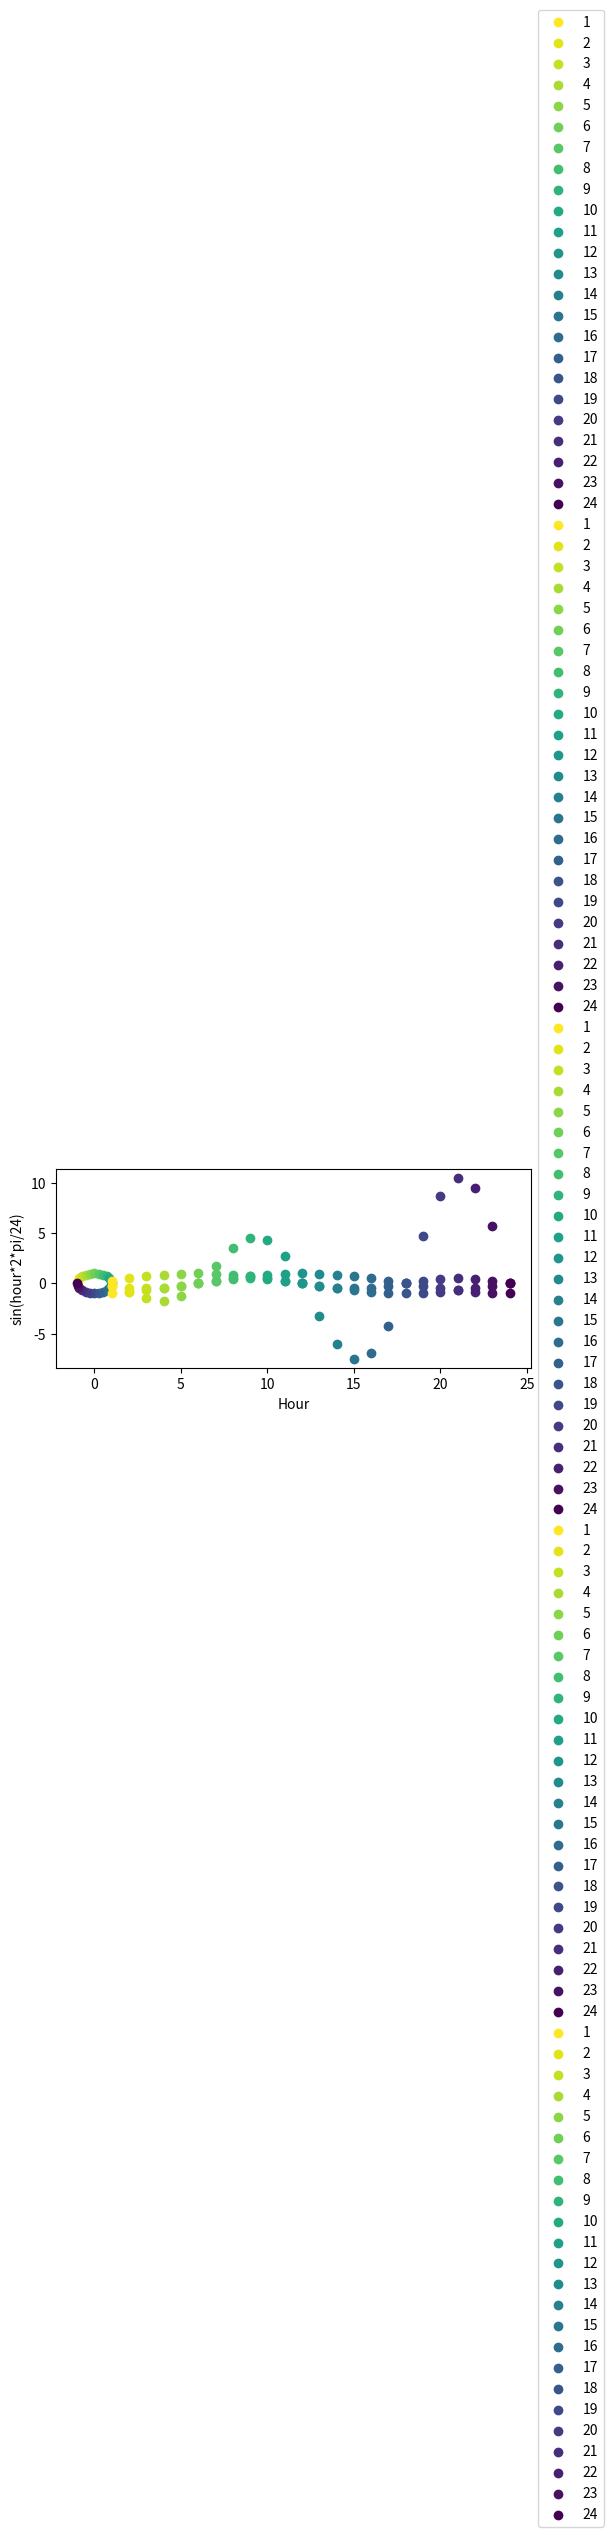

Write Python code to recreate this figure.
# Create a variable time of day but in radians

# time_of_day_radian


import matplotlib.pyplot as plt
import numpy as np


# Define the conversion from hours to radians
def time_to_cyclical_cos_neg(time_of_day):
    return np.cos(time_of_day * (2 * np.pi / 24)) * (-1)


# Define the conversion from hours to radians for sine
def time_to_cyclical_sine(time_of_day):
    return np.sin(time_of_day * (2 * np.pi / 24))


# Calculate cyclical time values for example times
times_of_day = range(1, 25)  # Example times: Midnight, 6AM, Noon, 6PM, 11PM
cyclical_values_cos = [time_to_cyclical_cos_neg(time) for time in times_of_day]

# Calculate cyclical sine and cos values for example times
cyclical_values_sine = [time_to_cyclical_sine(time) for time in times_of_day]

cmap = plt.get_cmap("viridis_r")  # You can choose any available colormap

# Generate n colors from the colormap
colors = cmap(np.linspace(0, 1, 24))

# Pair each time with its cyclical sine and cos values
time_cyclical_pairs_sine_cos = list(zip(times_of_day, cyclical_values_cos, cyclical_values_sine, colors))
time_cyclical_pairs_sine_cos


for hour, cyclical_value, cyclical_value_sine, color in time_cyclical_pairs_sine_cos:
    plt.scatter(cyclical_value, cyclical_value_sine, marker="o", label=hour, color=color)
plt.legend(loc="center left", bbox_to_anchor=(1, 0.5))
plt.xlabel("cos(hour*2*pi/24)")
plt.ylabel("sin(hour*2*pi/24)")
plt.tight_layout()

plt.show()

# for hour, cyclical_value, cyclical_value_sine, color in time_cyclical_pairs_sine_cos:
# 	plt.scatter(0,cyclical_value, marker='o', label = hour, color = color)
# # plt.legend(loc='center left', bbox_to_anchor=(1, 0.5))
# plt.tight_layout()

# plt.show()


for hour, cyclical_value, _cyclical_value_sine, color in time_cyclical_pairs_sine_cos:
    plt.scatter(hour, cyclical_value, marker="o", label=hour, color=color)
# plt.legend(loc='center left', bbox_to_anchor=(1, 0.5))
plt.ylabel("cos(hour*2*pi/24)*(-1)\n Approximation for Daylight")
plt.xlabel("Hour")
plt.tight_layout()
plt.show()

for hour, _cyclical_value, cyclical_value_sine, color in time_cyclical_pairs_sine_cos:
    plt.scatter(hour, cyclical_value_sine, marker="o", label=hour, color=color)
# plt.legend(loc='center left', bbox_to_anchor=(1, 0.5))
plt.ylabel("sin(hour*2*pi/24)")
plt.xlabel("Hour")
plt.tight_layout()
plt.show()


for hour, cyclical_value, cyclical_value_sine, color in time_cyclical_pairs_sine_cos:
    plt.scatter(hour, cyclical_value_sine * cyclical_value, marker="o", label=hour, color=color)
plt.legend(loc="center left", bbox_to_anchor=(1, 0.5))
plt.tight_layout()

plt.show()


for hour, cyclical_value, cyclical_value_sine, color in time_cyclical_pairs_sine_cos:
    plt.scatter(hour, hour * cyclical_value_sine * cyclical_value, marker="o", label=hour, color=color)
plt.legend(loc="center left", bbox_to_anchor=(1, 0.5))
plt.tight_layout()

plt.show()


"""
Example:
# Obtain time of day from timestamp str

X_df['time_of_day'] = X_df['datetime_str_new_york_voice'].dt.hour.astype(str).astype(int)

X_df['time_of_day_cos_daylight'] = X_df['time_of_day'].apply(time_to_cyclical_cos_neg)

for i, idx in enumerate(X_df['participant_id'].unique()[:10]):
	radians = X_df[X_df['participant_id'] == idx]['time_of_day_cos_daylight'].values
	time_of_day = X_df[X_df['participant_id'] == idx]['time_of_day'].values
	# timestamp = X_df[X_df['participant_id'] == idx]['datetime_str_new_york_voice'].values

	# time_of_day = [n.split(' ')[-1].split(':')[0] for n in timestamp]
	plt.scatter(time_of_day, radians, marker='o', label = idx, color = colors[i])
	plt.xlim(-1, 25)
	plt.ylim(-1.1, 1.1)
	plt.show()


"""
